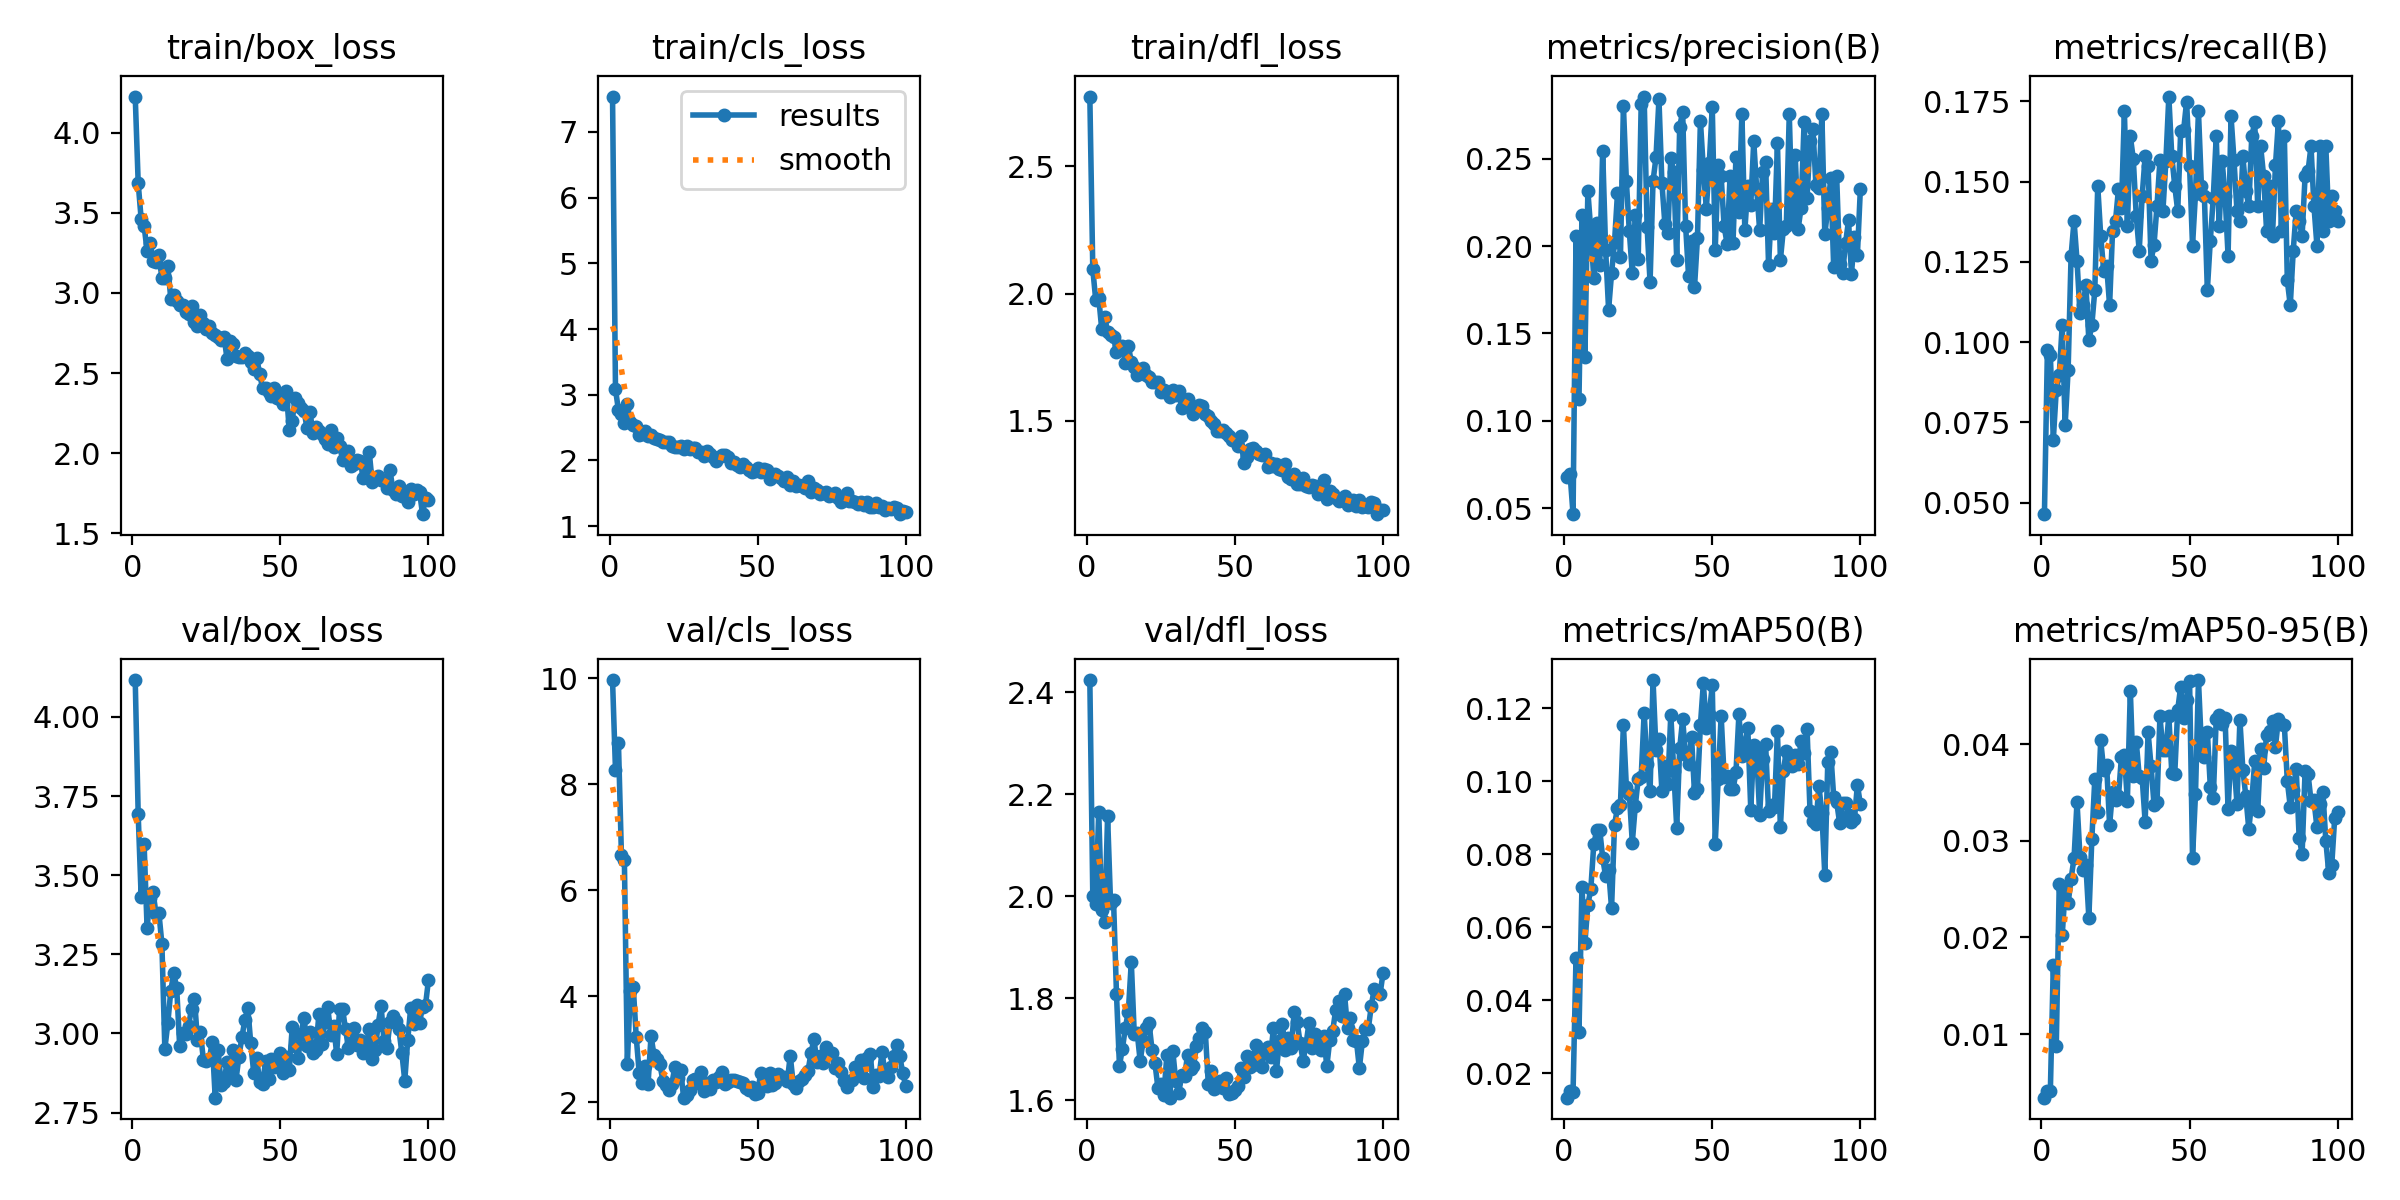

Values plotted in this chart, from the file beside it:
epoch, train/box_loss, train/cls_loss, train/dfl_loss, metrics/precision(B), metrics/recall(B), metrics/mAP50(B), metrics/mAP50-95(B), val/box_loss, val/cls_loss, val/dfl_loss, lr/pg0, lr/pg1, lr/pg2
1, 4.225, 7.536, 2.774, 0.06752, 0.04644, 0.0133, 0.00341, 4.117, 9.969, 2.424, 0.0802, 0.0002, 0.0002
2, 3.686, 3.082, 2.095, 0.0692, 0.09752, 0.01506, 0.00411, 3.692, 8.266, 2.001, 0.05941, 0.00041, 0.00041
3, 3.461, 2.765, 1.974, 0.04648, 0.09598, 0.01492, 0.00412, 3.432, 8.774, 1.985, 0.03862, 0.00062, 0.00062
4, 3.418, 2.71, 1.984, 0.2057, 0.06966, 0.05168, 0.01719, 3.597, 6.676, 2.166, 0.01783, 0.0008299, 0.0008299
5, 3.263, 2.572, 1.862, 0.1122, 0.08514, 0.03117, 0.00876, 3.334, 6.57, 1.973, 0.0009998, 0.0009998, 0.0009998
6, 3.31, 2.857, 1.907, 0.218, 0.08978, 0.07097, 0.02552, 3.429, 2.729, 1.949, 0.0009998, 0.0009998, 0.0009998
7, 3.202, 2.592, 1.851, 0.1364, 0.1053, 0.05567, 0.02021, 3.448, 4.107, 2.157, 0.0009996, 0.0009996, 0.0009996
8, 3.191, 2.538, 1.836, 0.2315, 0.0743, 0.06616, 0.02496, 3.379, 4.178, 1.986, 0.0009995, 0.0009995, 0.0009995
9, 3.237, 2.53, 1.83, 0.2087, 0.09133, 0.07046, 0.02353, 3.38, 3.234, 1.993, 0.0009994, 0.0009994, 0.0009994
10, 3.091, 2.385, 1.771, 0.1815, 0.1269, 0.08279, 0.02606, 3.283, 2.561, 1.808, 0.0009992, 0.0009992, 0.0009992
11, 3.091, 2.403, 1.794, 0.213, 0.1378, 0.08647, 0.02823, 2.951, 2.363, 1.668, 0.000999, 0.000999, 0.000999
12, 3.168, 2.444, 1.795, 0.1889, 0.1254, 0.08668, 0.03403, 3.032, 2.682, 1.702, 0.0009988, 0.0009988, 0.0009988
13, 2.965, 2.37, 1.726, 0.2546, 0.1089, 0.07901, 0.02837, 3.135, 2.352, 1.743, 0.0009986, 0.0009986, 0.0009986
14, 2.985, 2.385, 1.795, 0.1978, 0.1115, 0.07389, 0.02695, 3.19, 3.258, 1.774, 0.0009984, 0.0009984, 0.0009984
15, 2.949, 2.342, 1.731, 0.1637, 0.1177, 0.07577, 0.02745, 3.144, 2.889, 1.871, 0.0009981, 0.0009981, 0.0009981
16, 2.926, 2.325, 1.713, 0.1844, 0.1006, 0.06518, 0.02203, 2.961, 2.815, 1.73, 0.0009978, 0.0009978, 0.0009978
17, 2.923, 2.313, 1.682, 0.2022, 0.1053, 0.08805, 0.03016, 3.002, 2.718, 1.732, 0.0009975, 0.0009975, 0.0009975
18, 2.884, 2.275, 1.688, 0.2302, 0.1161, 0.09265, 0.03636, 2.999, 2.409, 1.677, 0.0009972, 0.0009972, 0.0009972
19, 2.867, 2.288, 1.706, 0.1937, 0.1486, 0.09353, 0.03298, 3.025, 2.336, 1.717, 0.0009968, 0.0009968, 0.0009968
20, 2.919, 2.28, 1.68, 0.2801, 0.1331, 0.1155, 0.04039, 3.078, 2.24, 1.741, 0.0009965, 0.0009965, 0.0009965
21, 2.821, 2.213, 1.672, 0.2371, 0.1223, 0.09827, 0.03734, 3.109, 2.341, 1.751, 0.0009961, 0.0009961, 0.0009961
22, 2.793, 2.198, 1.651, 0.2084, 0.1238, 0.09651, 0.03782, 2.981, 2.66, 1.699, 0.0009957, 0.0009957, 0.0009957
23, 2.864, 2.209, 1.651, 0.1845, 0.1115, 0.08315, 0.03164, 3.005, 2.47, 1.672, 0.0009953, 0.0009953, 0.0009953
24, 2.811, 2.224, 1.652, 0.2177, 0.1347, 0.0931, 0.03509, 2.918, 2.618, 1.624, 0.0009948, 0.0009948, 0.0009948
25, 2.773, 2.176, 1.612, 0.1928, 0.1378, 0.1007, 0.03419, 2.912, 2.09, 1.633, 0.0009944, 0.0009944, 0.0009944
26, 2.796, 2.227, 1.619, 0.2812, 0.1477, 0.1011, 0.03463, 2.918, 2.132, 1.611, 0.0009939, 0.0009939, 0.0009939
27, 2.753, 2.179, 1.608, 0.2856, 0.1417, 0.1186, 0.03868, 2.974, 2.238, 1.688, 0.0009934, 0.0009934, 0.0009934
28, 2.74, 2.194, 1.593, 0.2108, 0.1718, 0.1048, 0.03888, 2.797, 2.423, 1.605, 0.0009929, 0.0009929, 0.0009929
29, 2.723, 2.19, 1.619, 0.1793, 0.1362, 0.09725, 0.03414, 2.947, 2.436, 1.698, 0.0009924, 0.0009924, 0.0009924
30, 2.709, 2.129, 1.601, 0.2371, 0.1641, 0.1277, 0.04555, 2.837, 2.367, 1.639, 0.0009918, 0.0009918, 0.0009918
31, 2.726, 2.135, 1.617, 0.2508, 0.157, 0.1085, 0.03666, 2.846, 2.578, 1.614, 0.0009912, 0.0009912, 0.0009912
32, 2.588, 2.068, 1.552, 0.2841, 0.1393, 0.1116, 0.04025, 2.911, 2.226, 1.65, 0.0009906, 0.0009906, 0.0009906
33, 2.703, 2.14, 1.577, 0.2361, 0.1285, 0.09732, 0.0367, 2.878, 2.363, 1.647, 0.00099, 0.00099, 0.00099
34, 2.681, 2.102, 1.586, 0.2127, 0.1455, 0.1041, 0.03649, 2.948, 2.253, 1.69, 0.0009894, 0.0009894, 0.0009894
35, 2.608, 2.046, 1.553, 0.2072, 0.1579, 0.0992, 0.03196, 2.852, 2.432, 1.662, 0.0009888, 0.0009888, 0.0009888
36, 2.601, 1.986, 1.528, 0.2503, 0.1548, 0.1182, 0.04123, 2.926, 2.39, 1.667, 0.0009881, 0.0009881, 0.0009881
37, 2.602, 2.057, 1.55, 0.2423, 0.1254, 0.1028, 0.03773, 2.988, 2.478, 1.706, 0.0009874, 0.0009874, 0.0009874
38, 2.628, 2.085, 1.561, 0.1921, 0.1303, 0.08726, 0.03375, 3.041, 2.578, 1.723, 0.0009867, 0.0009867, 0.0009867
39, 2.605, 2.079, 1.56, 0.2683, 0.1424, 0.109, 0.03397, 3.08, 2.349, 1.742, 0.000986, 0.000986, 0.000986
40, 2.568, 2.047, 1.528, 0.277, 0.1566, 0.1169, 0.04288, 2.97, 2.389, 1.734, 0.0009852, 0.0009852, 0.0009852
41, 2.528, 1.967, 1.518, 0.2118, 0.1409, 0.1071, 0.03938, 2.876, 2.42, 1.631, 0.0009844, 0.0009844, 0.0009844
42, 2.597, 1.973, 1.498, 0.1829, 0.1563, 0.1047, 0.03942, 2.923, 2.415, 1.657, 0.0009837, 0.0009837, 0.0009837
43, 2.495, 1.937, 1.488, 0.2031, 0.1765, 0.1121, 0.04291, 2.846, 2.406, 1.623, 0.0009829, 0.0009829, 0.0009829
44, 2.407, 1.903, 1.459, 0.1764, 0.1579, 0.0967, 0.03705, 2.839, 2.379, 1.627, 0.000982, 0.000982, 0.000982
45, 2.407, 1.943, 1.46, 0.2045, 0.1486, 0.09785, 0.03693, 2.914, 2.368, 1.639, 0.0009812, 0.0009812, 0.0009812
46, 2.383, 1.903, 1.465, 0.2718, 0.1409, 0.1154, 0.04356, 2.855, 2.269, 1.625, 0.0009804, 0.0009804, 0.0009804
47, 2.36, 1.859, 1.454, 0.2437, 0.1656, 0.1269, 0.04595, 2.918, 2.232, 1.644, 0.0009795, 0.0009795, 0.0009795
48, 2.406, 1.827, 1.44, 0.2215, 0.1661, 0.1146, 0.04275, 2.895, 2.29, 1.613, 0.0009786, 0.0009786, 0.0009786
49, 2.344, 1.845, 1.424, 0.2475, 0.1749, 0.1184, 0.04461, 2.906, 2.164, 1.615, 0.0009777, 0.0009777, 0.0009777
50, 2.339, 1.888, 1.426, 0.2797, 0.1548, 0.1263, 0.04653, 2.939, 2.178, 1.621, 0.0009767, 0.0009767, 0.0009767
51, 2.309, 1.829, 1.401, 0.198, 0.13, 0.08283, 0.02825, 2.875, 2.551, 1.629, 0.0009758, 0.0009758, 0.0009758
52, 2.388, 1.874, 1.44, 0.2463, 0.1462, 0.1006, 0.03482, 2.924, 2.474, 1.664, 0.0009748, 0.0009748, 0.0009748
53, 2.148, 1.853, 1.333, 0.2399, 0.1718, 0.1179, 0.04664, 2.884, 2.312, 1.646, 0.0009738, 0.0009738, 0.0009738
54, 2.204, 1.715, 1.357, 0.2113, 0.1486, 0.1012, 0.03978, 3.02, 2.551, 1.687, 0.0009728, 0.0009728, 0.0009728
55, 2.346, 1.762, 1.391, 0.2014, 0.1455, 0.1013, 0.03864, 2.961, 2.329, 1.666, 0.0009718, 0.0009718, 0.0009718
56, 2.314, 1.795, 1.394, 0.2399, 0.1163, 0.09779, 0.04129, 2.923, 2.361, 1.669, 0.0009707, 0.0009707, 0.0009707
57, 2.284, 1.763, 1.38, 0.2017, 0.1316, 0.09771, 0.03562, 2.999, 2.543, 1.709, 0.0009697, 0.0009697, 0.0009697
58, 2.264, 1.734, 1.369, 0.2512, 0.1449, 0.1024, 0.03444, 3.05, 2.482, 1.689, 0.0009686, 0.0009686, 0.0009686
59, 2.156, 1.688, 1.367, 0.2194, 0.1641, 0.1183, 0.04264, 2.962, 2.482, 1.665, 0.0009675, 0.0009675, 0.0009675
60, 2.259, 1.742, 1.368, 0.2758, 0.1362, 0.1067, 0.04299, 3.005, 2.396, 1.699, 0.0009664, 0.0009664, 0.0009664
... 40 more rows
